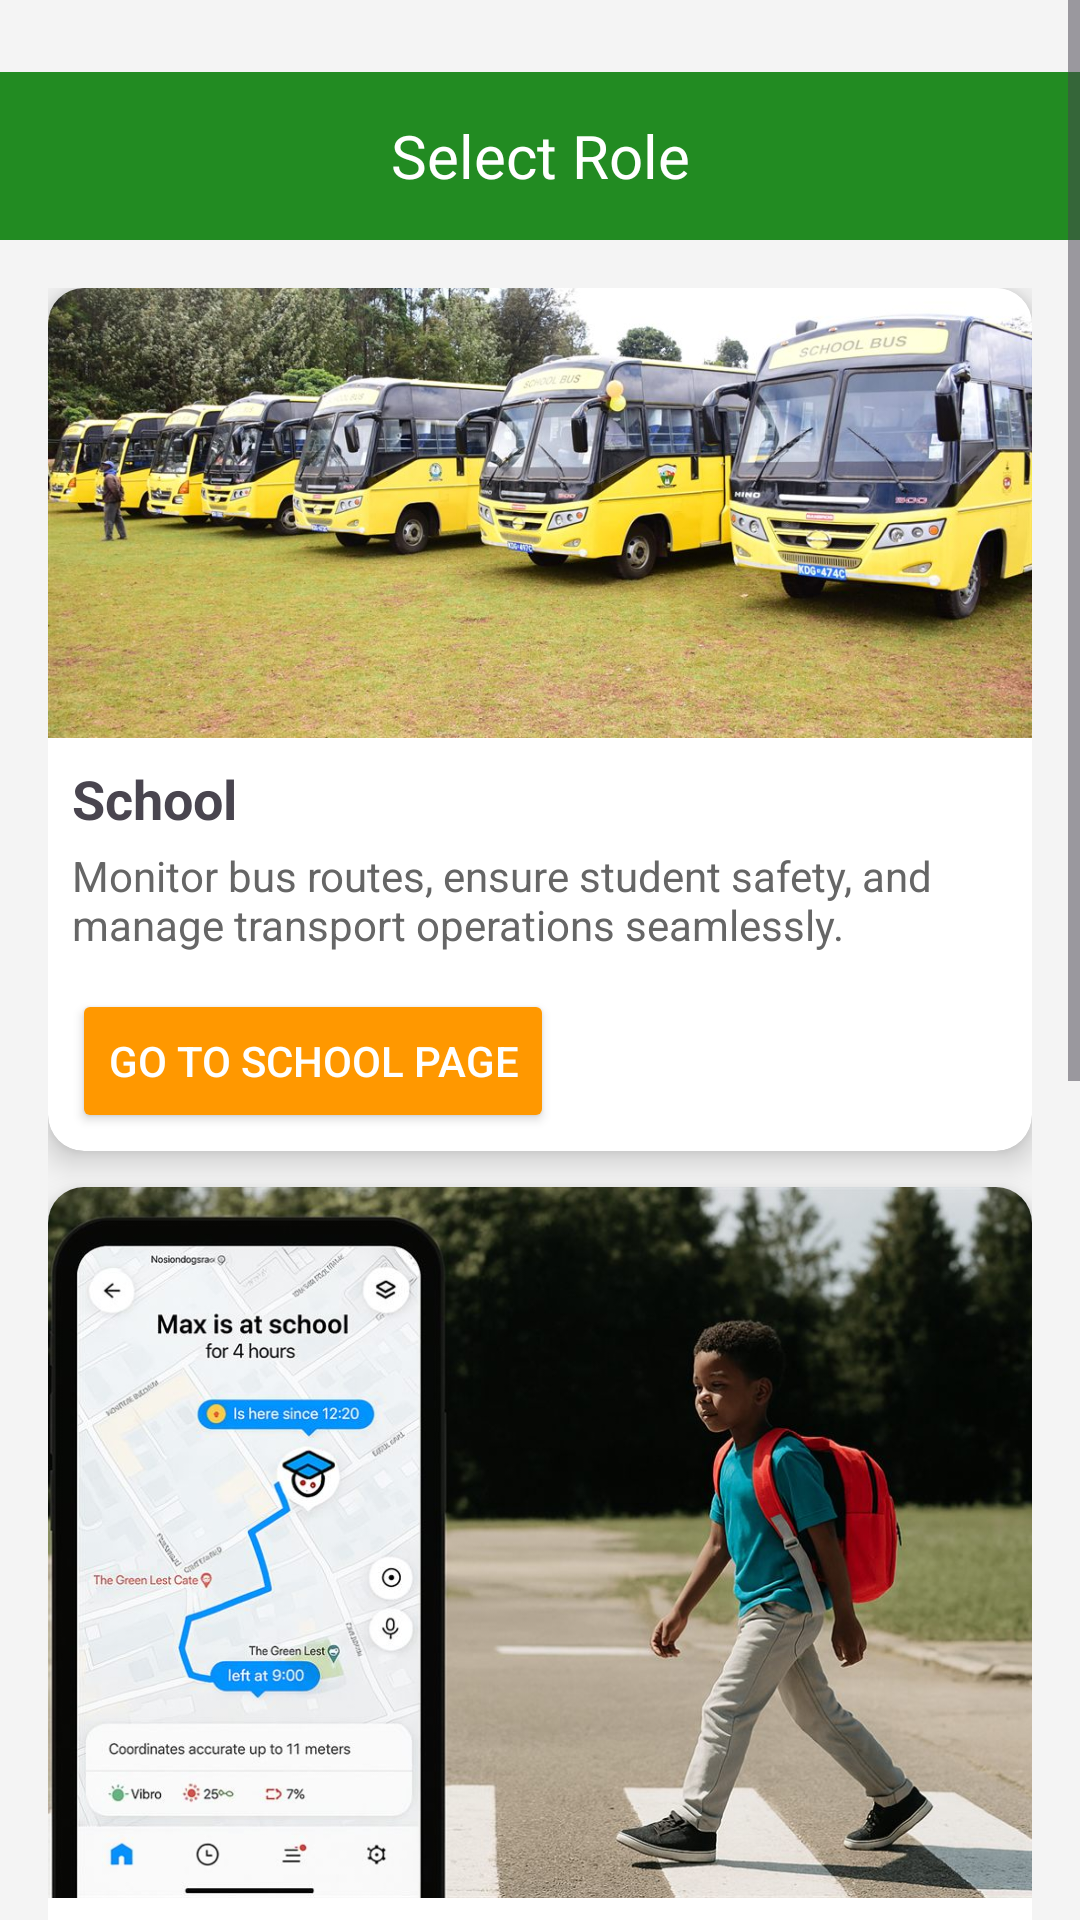

Produce the Android XML layout that renders to this screen, including the resource entries it uses.
<!-- AndroidManifest.xml: application theme Theme.TransportApp -->
<!-- res/layout/activity_navigation.xml -->
<ScrollView xmlns:android="http://schemas.android.com/apk/res/android"
    android:layout_width="match_parent"
    android:layout_height="match_parent"
    xmlns:app="http://schemas.android.com/apk/res-auto"
    android:background="#F4F4F4"
    android:fillViewport="true">

    <LinearLayout
        android:layout_width="match_parent"
        android:layout_height="wrap_content"
        android:orientation="vertical">

        
        <androidx.appcompat.widget.Toolbar
            android:layout_width="match_parent"
            android:layout_height="56dp"
            android:background="#228B22"
            android:elevation="4dp"
            android:layout_marginTop="24dp">

            <ImageButton
                android:id="@+id/back_button"
                android:layout_width="48dp"
                android:layout_height="48dp"
                android:src="@drawable/ic_android_black_24dp"
                android:background="?attr/selectableItemBackgroundBorderless"
                android:contentDescription="Back"
                android:padding="12dp"
                android:layout_gravity="start" />

            <TextView
                android:layout_width="wrap_content"
                android:layout_height="wrap_content"
                android:text="Select Role"
                android:textSize="20sp"
                android:textColor="#FFFFFF"
                android:layout_gravity="center"
                android:layout_marginStart="16dp" />

        </androidx.appcompat.widget.Toolbar>

        
        <LinearLayout
            android:layout_width="match_parent"
            android:layout_height="wrap_content"
            android:orientation="vertical"
            android:padding="16dp">

            
            <androidx.cardview.widget.CardView
                android:layout_width="match_parent"
                android:layout_height="wrap_content"
                android:layout_marginBottom="12dp"
                app:cardCornerRadius="12dp"
                app:cardElevation="6dp"
                android:padding="16dp">

                <LinearLayout
                    android:layout_width="match_parent"
                    android:layout_height="wrap_content"
                    android:orientation="vertical">

                    <ImageView
                        android:layout_width="match_parent"
                        android:layout_height="150dp"
                        android:src="@drawable/landing_image"
                        android:scaleType="centerCrop"
                        android:layout_marginBottom="8dp"/>

                    <TextView
                        android:layout_width="wrap_content"
                        android:layout_height="wrap_content"
                        android:text="School"
                        android:textSize="18sp"
                        android:textStyle="bold"
                        android:layout_marginBottom="4dp"
                        android:layout_marginLeft="8dp"/>

                    <TextView
                        android:layout_width="wrap_content"
                        android:layout_height="wrap_content"
                        android:text="Monitor bus routes, ensure student safety, and manage transport operations seamlessly."
                        android:textSize="14sp"
                        android:textColor="#666666"
                        android:layout_marginBottom="12dp"
                        android:layout_marginLeft="8dp"/>

                    <Button
                        android:id="@+id/school_button"
                        android:layout_width="wrap_content"
                        android:layout_height="wrap_content"
                        android:text="Go to School Page"
                        android:backgroundTint="#FF9800"
                        android:textColor="#FFFFFF"
                        android:layout_marginLeft="8dp"
                        android:layout_marginBottom="6dp"/>
                </LinearLayout>
            </androidx.cardview.widget.CardView>

            
            <androidx.cardview.widget.CardView
                android:layout_width="match_parent"
                android:layout_height="wrap_content"
                android:layout_marginBottom="12dp"
                app:cardCornerRadius="12dp"
                app:cardElevation="6dp"
                android:padding="16dp">

                <LinearLayout
                    android:layout_width="match_parent"
                    android:layout_height="wrap_content"
                    android:orientation="vertical">

                    <ImageView
                        android:layout_width="match_parent"
                        android:layout_height="237dp"
                        android:layout_marginBottom="8dp"
                        android:scaleType="centerCrop"
                        android:src="@drawable/student_image" />

                    <TextView
                        android:layout_width="wrap_content"
                        android:layout_height="wrap_content"
                        android:text="Parent"
                        android:textSize="18sp"
                        android:textStyle="bold"
                        android:layout_marginBottom="4dp"
                        android:layout_marginLeft="8dp"/>

                    <TextView
                        android:layout_width="wrap_content"
                        android:layout_height="wrap_content"
                        android:text="Track your child's bus in real-time and receive instant pickup/drop-off alerts."
                        android:textSize="14sp"
                        android:textColor="#666666"
                        android:layout_marginBottom="12dp"
                        android:layout_marginLeft="8dp"/>

                    <Button
                        android:id="@+id/parent_button"
                        android:layout_width="wrap_content"
                        android:layout_height="wrap_content"
                        android:text="Go to Parent Page"
                        android:backgroundTint="#FF9800"
                        android:textColor="#FFFFFF"
                        android:layout_marginLeft="8dp"
                        android:layout_marginBottom="6dp"/>
                </LinearLayout>
            </androidx.cardview.widget.CardView>

            
            <androidx.cardview.widget.CardView
                android:layout_width="match_parent"
                android:layout_height="wrap_content"
                app:cardCornerRadius="12dp"
                app:cardElevation="6dp"
                android:padding="16dp">

                <LinearLayout
                    android:layout_width="match_parent"
                    android:layout_height="wrap_content"
                    android:orientation="vertical">

                    <ImageView
                        android:layout_width="match_parent"
                        android:layout_height="150dp"
                        android:src="@drawable/driver_image"
                        android:scaleType="centerCrop"
                        android:layout_marginBottom="8dp"/>

                    <TextView
                        android:layout_width="wrap_content"
                        android:layout_height="wrap_content"
                        android:text="Driver"
                        android:textSize="18sp"
                        android:textStyle="bold"
                        android:layout_marginBottom="4dp"
                        android:layout_marginLeft="8dp"/>

                    <TextView
                        android:layout_width="wrap_content"
                        android:layout_height="wrap_content"
                        android:text="Navigate efficiently and keep parents updated with real-time transport status."
                        android:textSize="14sp"
                        android:textColor="#666666"
                        android:layout_marginBottom="12dp"
                        android:layout_marginLeft="8dp"/>

                    <Button
                        android:id="@+id/driver_button"
                        android:layout_width="wrap_content"
                        android:layout_height="wrap_content"
                        android:text="Go to Driver Page"
                        android:backgroundTint="#FF9800"
                        android:textColor="#FFFFFF"
                        android:layout_marginLeft="8dp"
                        android:layout_marginBottom="6dp"/>
                </LinearLayout>
            </androidx.cardview.widget.CardView>

        </LinearLayout>
        
        <LinearLayout
            android:layout_width="match_parent"
            android:layout_height="wrap_content"
            android:background="#228B22"
            android:padding="16dp"
            android:gravity="center">

            <TextView
                android:layout_width="wrap_content"
                android:layout_height="wrap_content"
                android:text="© 2025 School Transport Solutions"
                android:textColor="#FFFFFF"
                android:textSize="14sp" />
        </LinearLayout>

    </LinearLayout>

</ScrollView>
<!-- resources referenced by this layout -->
<resources>
  <style name="Theme.TransportApp" parent="Base.Theme.TransportApp" />
  <color name="theme_primary">#2563EB</color>
  <color name="theme_on_primary">#FFFFFF</color>
  <color name="theme_primary_container">#DBEAFE</color>
  <color name="theme_on_primary_container">#1E3A8A</color>
  <color name="brand_gradient_end">#0891B2</color>
  <color name="white">#FFFFFFFF</color>
  <color name="surface">#FFFFFF</color>
  <color name="text_primary">#0F172A</color>
  <color name="surface_variant">#EEF2F8</color>
  <color name="text_secondary">#475569</color>
  <color name="border_light">#DDE3EE</color>
  <color name="outline_card">#E3E8F0</color>
  <color name="error_red">#DC2626</color>
  <color name="screen_background">#F3F6FB</color>
  <style name="Widget.Transport.Card" parent="Widget.Material3.CardView.Elevated">
          <item name="cardCornerRadius">@dimen/radius_l</item>
          <item name="cardElevation">@dimen/card_elevation_default</item>
          <item name="strokeColor">@color/outline_card</item>
          <item name="strokeWidth">1dp</item>
          <item name="cardBackgroundColor">@color/surface</item>
      </style>
  <style name="Widget.Transport.Button" parent="Widget.Material3.Button">
          <item name="android:minHeight">@dimen/touch_target_driver</item>
          <item name="android:textAllCaps">false</item>
          <item name="android:textSize">16sp</item>
          <item name="android:fontFamily">sans-serif-medium</item>
          <item name="android:letterSpacing">0.01</item>
          <item name="android:insetTop">4dp</item>
          <item name="android:insetBottom">4dp</item>
          <item name="cornerRadius">@dimen/radius_pill</item>
          <item name="iconPadding">10dp</item>
      </style>
  <style name="Widget.Transport.TextInput" parent="Widget.Material3.TextInputLayout.FilledBox">
          <item name="boxBackgroundColor">@color/surface_variant</item>
          <item name="boxStrokeColor">@color/input_stroke</item>
          <item name="boxStrokeWidth">0dp</item>
          <item name="boxStrokeWidthFocused">2dp</item>
          <item name="boxCornerRadiusTopStart">@dimen/radius_m</item>
          <item name="boxCornerRadiusTopEnd">@dimen/radius_m</item>
          <item name="boxCornerRadiusBottomStart">@dimen/radius_m</item>
          <item name="boxCornerRadiusBottomEnd">@dimen/radius_m</item>
          <item name="hintTextColor">@color/text_accent</item>
          <item name="startIconTint">@color/text_hint</item>
          <item name="endIconTint">@color/text_hint</item>
      </style>
  <style name="ShapeAppearance.Transport.ExtraLarge" parent="ShapeAppearance.Material3.Corner.ExtraLarge">
          <item name="cornerSize">@dimen/radius_xl</item>
      </style>
  <dimen name="radius_l">24dp</dimen>
  <dimen name="card_elevation_default">0dp</dimen>
  <dimen name="touch_target_driver">56dp</dimen>
  <dimen name="radius_pill">100dp</dimen>
  <dimen name="radius_m">16dp</dimen>
  <color name="text_accent">#1D4ED8</color>
  <color name="text_hint">#64748B</color>
  <dimen name="radius_xl">32dp</dimen>
</resources>
